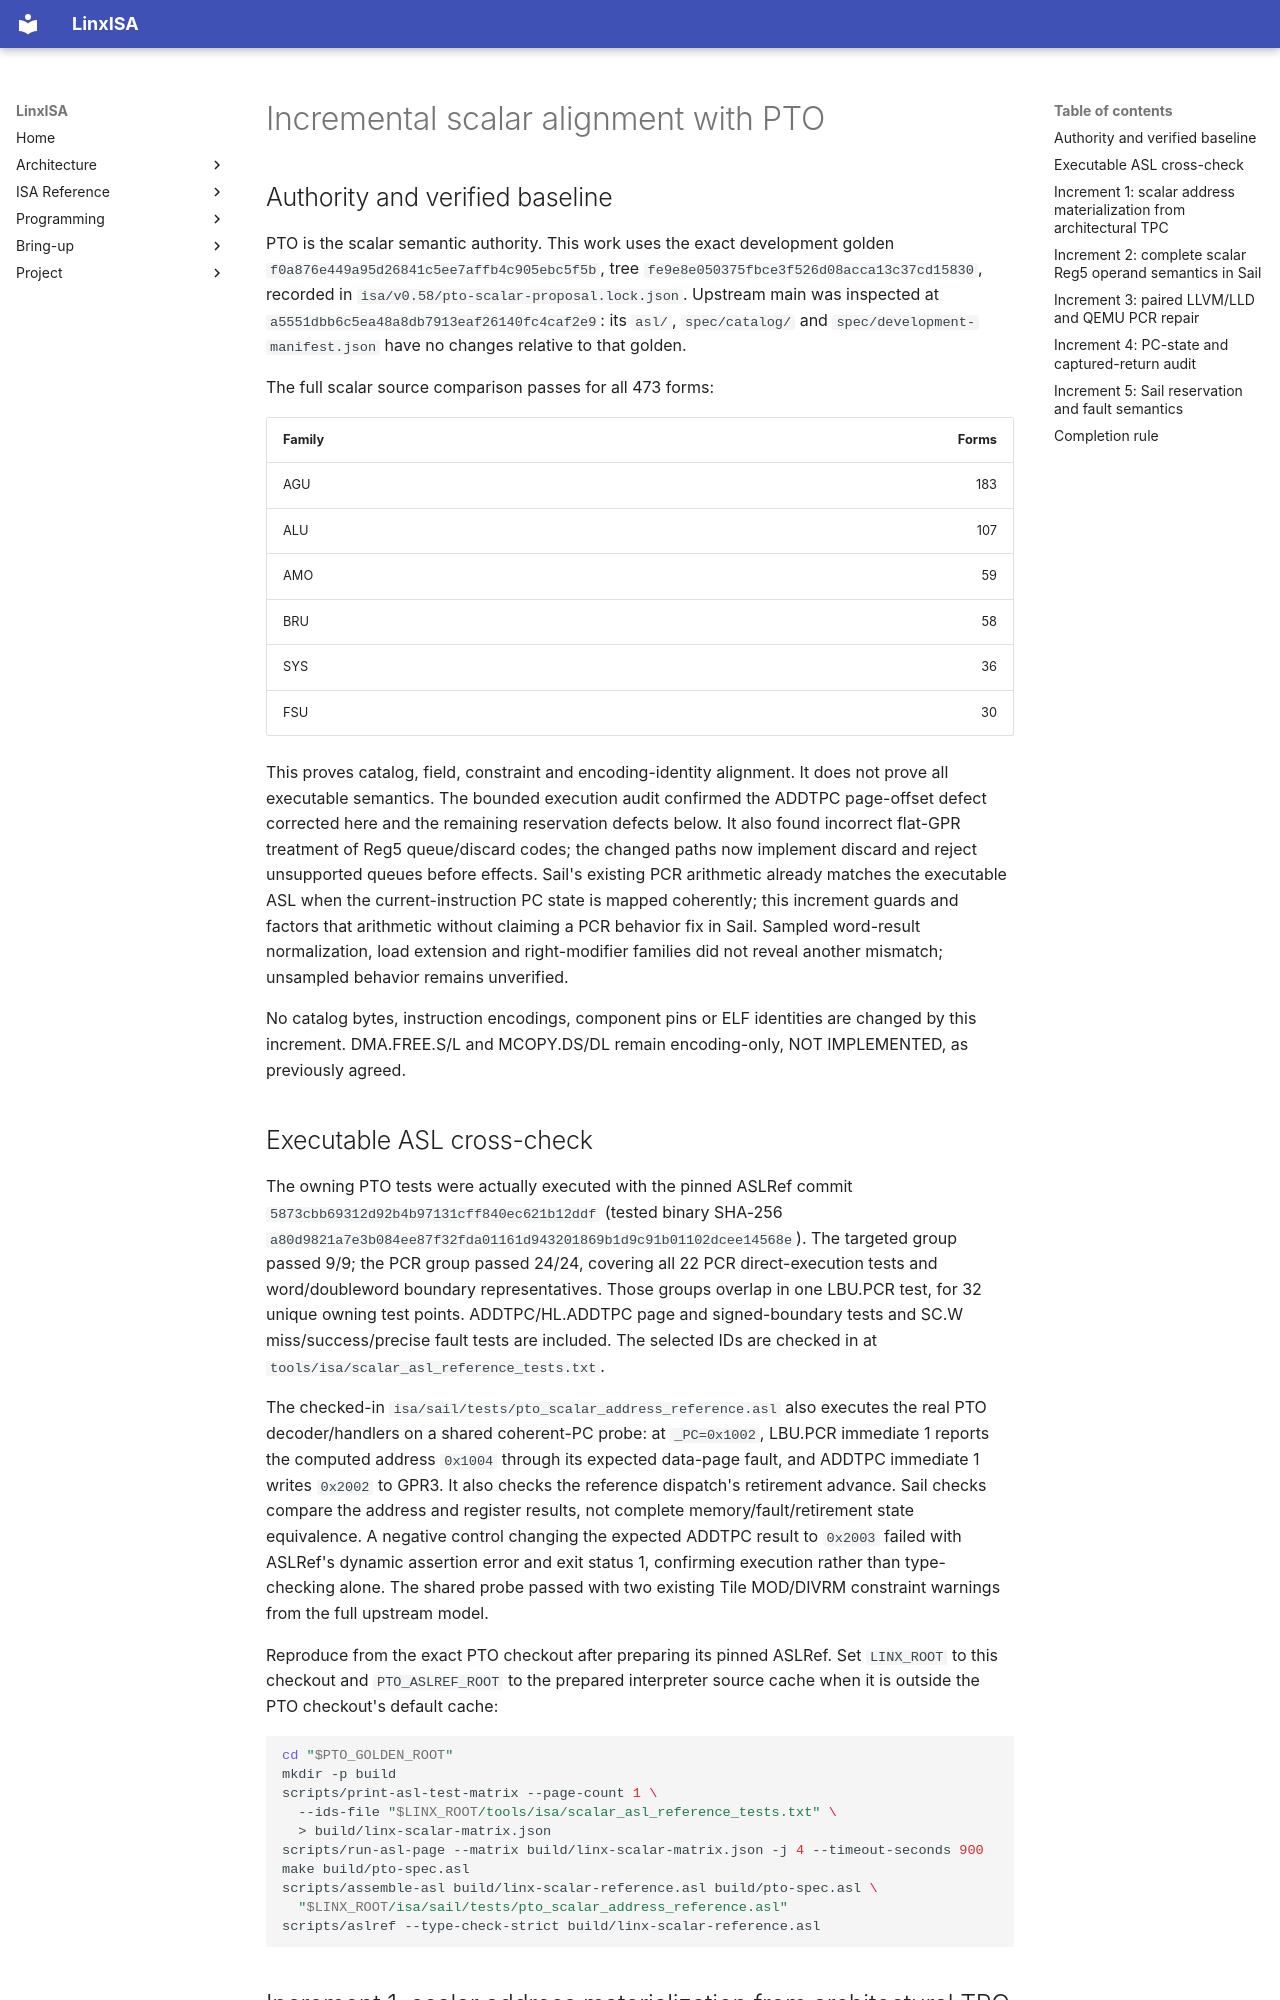

repository: LinxISA/linx-isa · page: change_log/scalar-golden-incremental-fixes/index.html · generator: mkdocs

# Incremental scalar alignment with PTO

## Authority and verified baseline

PTO is the scalar semantic authority. This work uses the exact development
golden `f0a876e449a95d26841c5ee7affb4c905ebc5f5b`, tree
`fe9e8e050375fbce3f526d08acca13c37cd15830`, recorded in
`isa/v0.58/pto-scalar-proposal.lock.json`. Upstream main was inspected at
`a5551dbb6c5ea48a8db7913eaf26140fc4caf2e9`: its `asl/`, `spec/catalog/` and
`spec/development-manifest.json` have no changes relative to that golden.

The full scalar source comparison passes for all 473 forms:

| Family | Forms |
| --- | ---: |
| AGU | 183 |
| ALU | 107 |
| AMO | 59 |
| BRU | 58 |
| SYS | 36 |
| FSU | 30 |

This proves catalog, field, constraint and encoding-identity alignment. It does
not prove all executable semantics. The bounded execution audit confirmed the
ADDTPC page-offset defect corrected here and the remaining reservation defects
below. It also found incorrect flat-GPR treatment of Reg5 queue/discard codes;
the changed paths now implement discard and reject unsupported queues before
effects. Sail's existing PCR arithmetic already matches the executable ASL when
the current-instruction PC state is mapped coherently; this increment guards
and factors that arithmetic without claiming a PCR behavior fix in Sail.
Sampled word-result normalization, load extension and right-modifier families
did not reveal another mismatch; unsampled behavior remains unverified.

No catalog bytes, instruction encodings, component pins or ELF identities are
changed by this increment. DMA.FREE.S/L and MCOPY.DS/DL remain encoding-only,
NOT IMPLEMENTED, as previously agreed.

## Executable ASL cross-check

The owning PTO tests were actually executed with the pinned ASLRef commit
`5873cbb69312d92b4b97131cff840ec621b12ddf` (tested binary SHA-256
`a80d9821a7e3b084ee87f32fda01161d943201869b1d9c91b01102dcee14568e`).
The targeted group passed 9/9; the PCR group passed 24/24, covering all 22
PCR direct-execution tests and word/doubleword boundary representatives.
Those groups overlap in one LBU.PCR test, for 32 unique owning test points.
ADDTPC/HL.ADDTPC page and signed-boundary tests and SC.W miss/success/precise
fault tests are included. The selected IDs are checked in at
`tools/isa/scalar_asl_reference_tests.txt`.

The checked-in `isa/sail/tests/pto_scalar_address_reference.asl` also executes
the real PTO decoder/handlers on a shared coherent-PC probe: at `_PC=0x1002`,
LBU.PCR immediate 1 reports the computed address `0x1004` through its expected
data-page fault, and ADDTPC immediate 1 writes `0x2002` to GPR3. It also checks
the reference dispatch's retirement advance. Sail checks compare the address
and register results, not complete memory/fault/retirement state equivalence.
A negative control changing the expected ADDTPC result to `0x2003` failed with
ASLRef's dynamic assertion error and exit status 1, confirming execution rather
than type-checking alone. The shared probe passed with two existing Tile
MOD/DIVRM constraint warnings from the full upstream model.

Reproduce from the exact PTO checkout after preparing its pinned ASLRef. Set
`LINX_ROOT` to this checkout and `PTO_ASLREF_ROOT` to the prepared interpreter
source cache when it is outside the PTO checkout's default cache:

```sh
cd "$PTO_GOLDEN_ROOT"
mkdir -p build
scripts/print-asl-test-matrix --page-count 1 \
  --ids-file "$LINX_ROOT/tools/isa/scalar_asl_reference_tests.txt" \
  > build/linx-scalar-matrix.json
scripts/run-asl-page --matrix build/linx-scalar-matrix.json -j 4 --timeout-seconds 900
make build/pto-spec.asl
scripts/assemble-asl build/linx-scalar-reference.asl build/pto-spec.asl \
  "$LINX_ROOT/isa/sail/tests/pto_scalar_address_reference.asl"
scripts/aslref --type-check-strict build/linx-scalar-reference.asl
```
